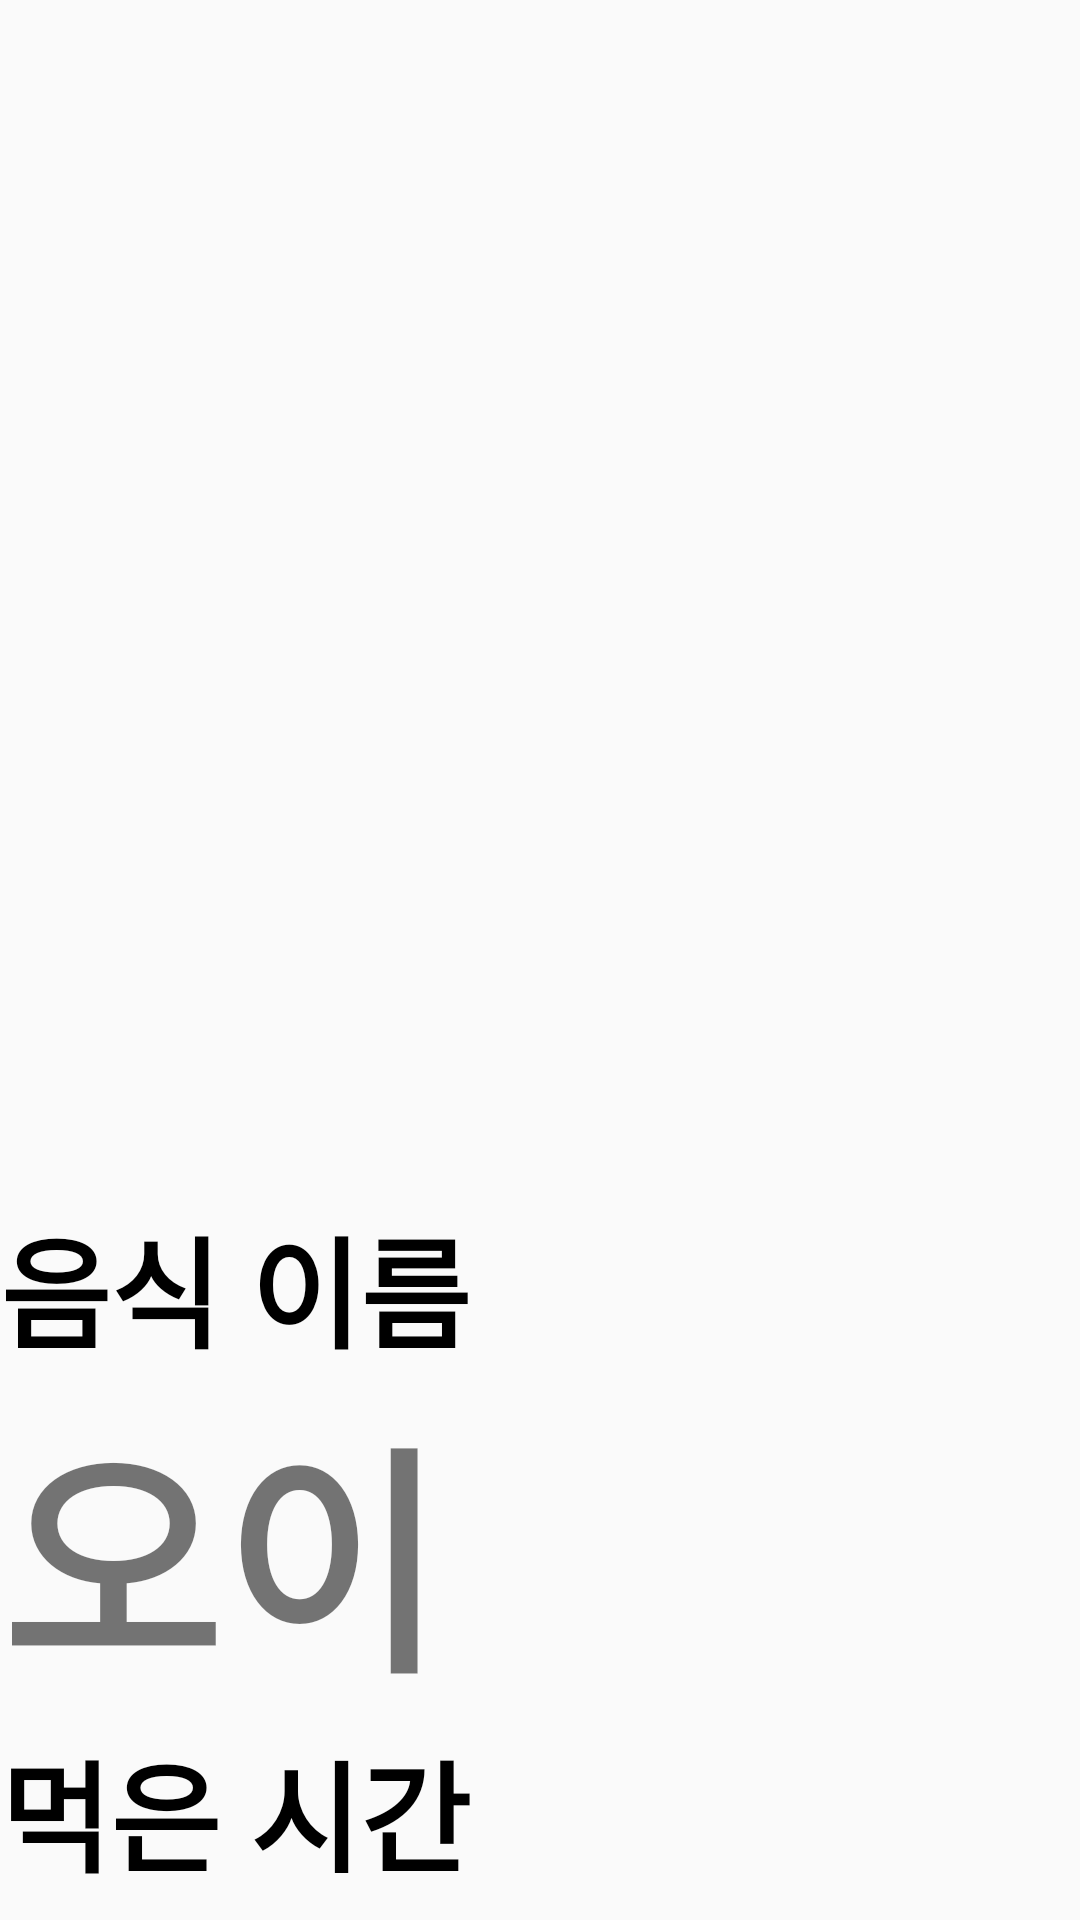

Android layout source for this screen:
<!-- AndroidManifest.xml: application theme Theme.Phtoiet -->
<!-- res/layout/recycler_view_test.xml -->
<?xml version="1.0" encoding="utf-8"?>
<LinearLayout xmlns:android="http://schemas.android.com/apk/res/android"
    android:layout_width="match_parent"
    android:layout_height="wrap_content"
    xmlns:app="http://schemas.android.com/apk/res-auto"
    android:orientation="vertical">

    <ImageView
        android:id="@+id/food_image"
        android:layout_width="match_parent"
        android:layout_height="400dp"
        />

    <LinearLayout
        android:layout_width="match_parent"
        android:layout_height="wrap_content"
        android:orientation="vertical">

        <TextView
            android:layout_width="match_parent"
            android:layout_height="wrap_content"
            android:gravity="left"
            android:textStyle="bold"
            android:text="음식 이름"
            android:textColor="#000000"
            android:textSize="40sp"/>

        <TextView
            android:id="@+id/meal_name"
            android:layout_width="match_parent"
            android:layout_height="match_parent"
            android:text="오이"
            android:textStyle="bold"
            android:textSize="80sp"/>


    </LinearLayout>



    <LinearLayout
        android:layout_width="match_parent"
        android:layout_height="wrap_content"
        android:orientation="vertical">

        <TextView
            android:layout_width="match_parent"
            android:layout_height="match_parent"
            android:textStyle="bold"
            android:text="먹은 시간"
            android:textColor="#000000"
            android:textSize="40sp"/>


        <TextView
            android:id="@+id/time"
            android:layout_width="match_parent"
            android:layout_height="match_parent"
            android:textStyle="bold"
            android:text="먹은 시간"
            android:textSize="80sp"/>


    </LinearLayout>



    <LinearLayout
        android:layout_width="match_parent"
        android:layout_height="wrap_content"
        android:orientation="vertical">

        <TextView
            android:layout_width="match_parent"
            android:layout_height="match_parent"
            android:textStyle="bold"
            android:text="칼로리"
            android:textColor="#000000"
            android:textSize="40sp"/>

        <TextView
            android:id="@+id/calories"
            android:layout_width="match_parent"
            android:layout_height="match_parent"
            android:textStyle="bold"
            android:text="칼로리"

            android:textSize="80sp"/>


    </LinearLayout>

<Button
    android:id="@+id/deleteButton"
    android:layout_width="match_parent"
    android:layout_height="wrap_content"
    android:text="삭제"
    android:textStyle="bold"
    android:textSize="20sp"
    />







</LinearLayout>
<!-- resources referenced by this layout -->
<resources>
  <style name="Theme.Phtoiet" parent="Theme.AppCompat.Light">
          
          <item name="colorPrimary">@color/purple_500</item>
          <item name="colorPrimaryVariant">@color/purple_700</item>
          <item name="colorOnPrimary">@color/white</item>
          
          <item name="colorSecondary">@color/teal_200</item>
          <item name="colorSecondaryVariant">@color/teal_700</item>
          <item name="colorOnSecondary">@color/black</item>
          
          <item name="android:statusBarColor" tools:targetApi="l">?attr/colorPrimaryVariant</item>
          
  
          <item name="windowActionBar">false</item>
          <item name="windowNoTitle">true</item>
  
  
      </style>
  <!-- not gathered from this repository: default colours our renderer supplied (Android Studio template values) -->
  <color name="purple_500">#FF6200EE</color>
  <color name="purple_700">#FF3700B3</color>
  <color name="teal_200">#FF03DAC5</color>
  <color name="teal_700">#FF018786</color>
  <color name="black">#FF000000</color>
  <color name="white">#FFFFFFFF</color>
</resources>
